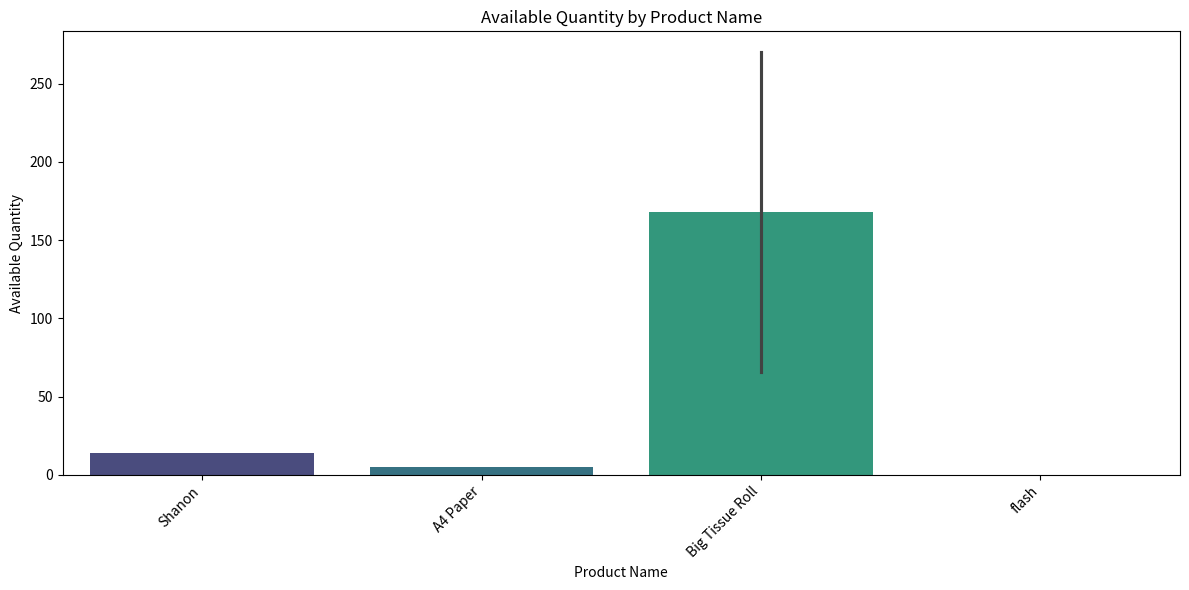
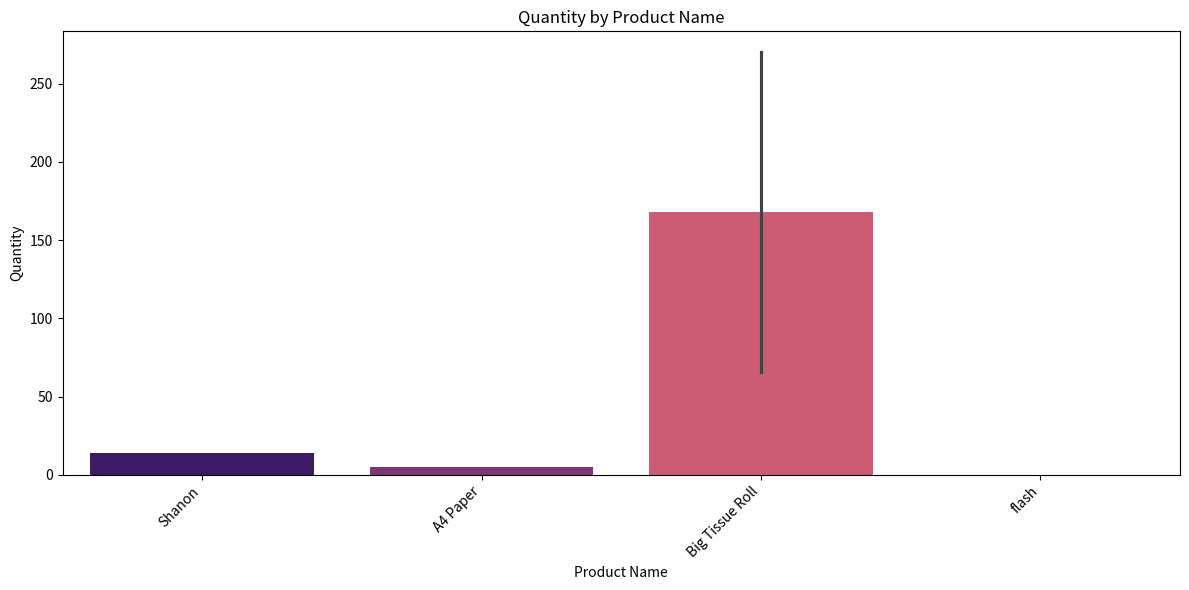
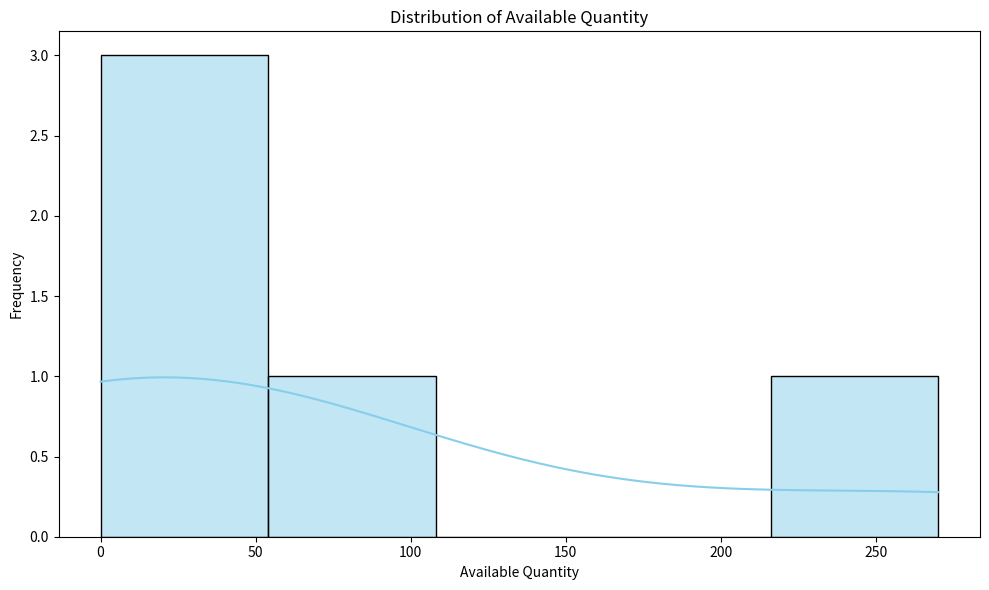
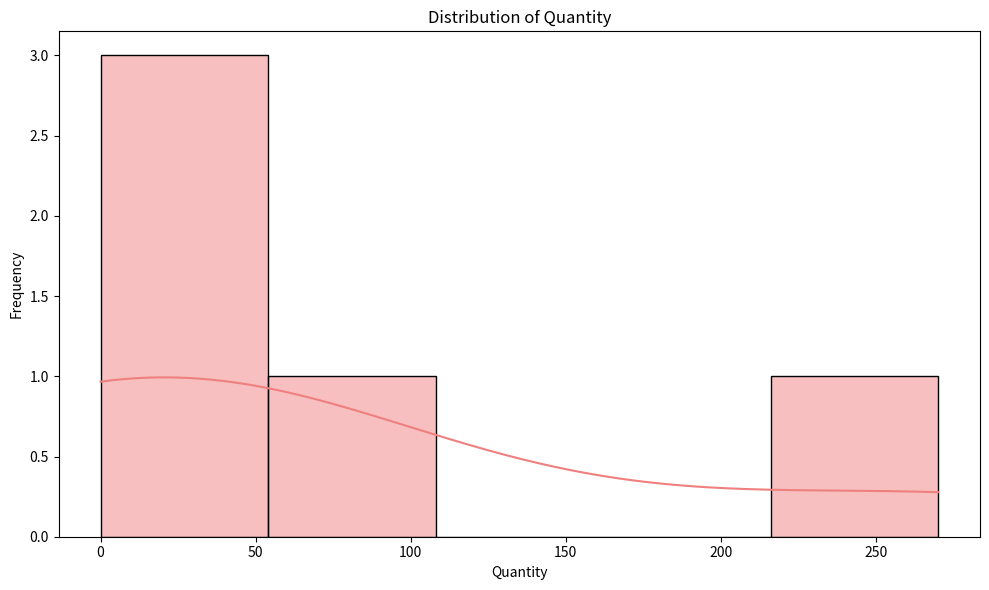
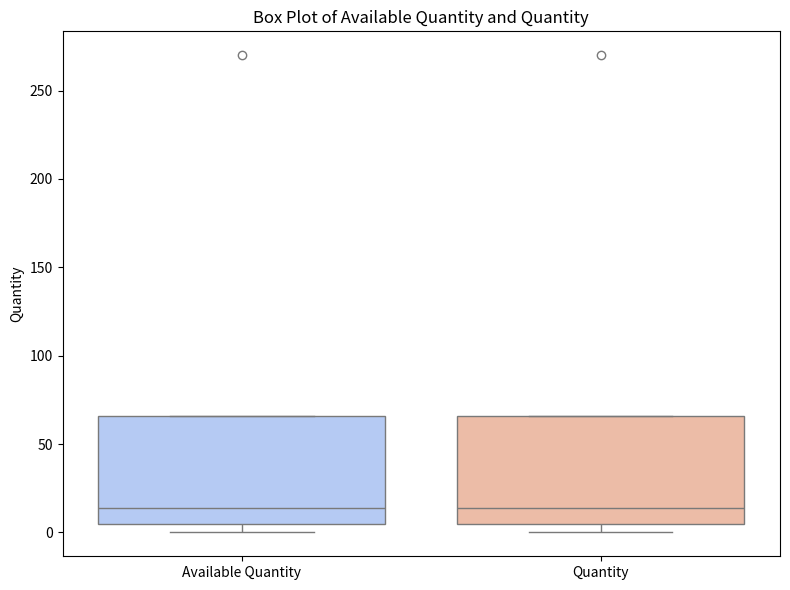

Generate these figures, in order, with matplotlib:
import pandas as pd
import matplotlib.pyplot as plt
import seaborn as sns
import io

# Recreate the DataFrame from the provided data
data = {
    'Product/Internal Reference': ['FAC-00025', 'CONS0009-A', 'CONS0007-A', 'CONS-489', 'CONS0007-A'],
    'Product/Name': ['Shanon', 'A4 Paper', 'Big Tissue Roll', 'flash', 'Big Tissue Roll'],
    'Product/Barcode': [None, None, None, None, None],
    'Financial Category': ['All / ASTS / Furniture', 'All / Consumables / Cons - Operations', 'All / Consumables / Cons - Cleaning', 'All / Consumables / Cons - Cleaning', 'All / Consumables / Cons - Cleaning'],
    'Available Quantity': [14.0, 5.0, 66.0, 0.0, 270.0],
    'Quantity': [14.0, 5.0, 66.0, 0.0, 270.0],
    'Lot/Serial Number': ['FAC-0002514229042025P1009911111', 'CONS0009-A37318122024P23105611111', 'CONS0007-A1011072025P56885', 'CONS-489V069330092027P63219', 'CONS0007-A1021072025P63225'],
    'Location': ['KAT/Stock', 'KAT/Stock', 'KAT/Stock', 'KAT/Stock', 'KAT/Stock'],
    'Lot/Serial Number/Production Date': ['2024-10-31 16:00:00', '2024-11-25 20:12:36', '2025-01-12 13:00:00', '2024-09-30 14:00:00', '2025-01-22 13:00:00'],
    'Lot/Serial Number/Expiration Date': ['2025-04-29 16:00:00', '2027-01-12 00:00:00', '2028-07-11 14:00:00', '2027-09-30 14:00:00', '2026-07-21 14:00:00'],
    'Lot/Serial Number/Removal Date': ['2025-04-29 16:00:00', '2026-07-16 01:00:00', '2028-07-11 14:00:00', '2024-09-30 14:00:00', '2026-07-21 14:00:00'],
    'Lot/Serial Number/Alert Date': ['2025-04-29 16:00:00', '2026-07-16 01:00:00', '2028-07-11 14:00:00', '2024-09-30 14:00:00', '2026-07-21 14:00:00'],
    'Product/Breadfast Barcode': [None, None, None, None, None],
    'Unnamed: 13': [None, None, None, None, None]
}
df = pd.DataFrame(data)

# Convert date columns to datetime objects
date_cols = ['Lot/Serial Number/Production Date', 'Lot/Serial Number/Expiration Date', 'Lot/Serial Number/Removal Date', 'Lot/Serial Number/Alert Date']
for col in date_cols:
    df[col] = pd.to_datetime(df[col])

# Drop specified columns as per the log
df = df.drop(columns=['Product/Barcode', 'Product/Breadfast Barcode', 'Unnamed: 13'])

# --- Visualization 1: Available Quantity by Product Name ---
plt.figure(figsize=(12, 6))
sns.barplot(x='Product/Name', y='Available Quantity', data=df, palette='viridis')
plt.title('Available Quantity by Product Name')
plt.ylabel('Available Quantity')
plt.xlabel('Product Name')
plt.xticks(rotation=45, ha='right')
plt.tight_layout()
plt.savefig('available_quantity_by_product.png')
plt.close()

# --- Visualization 2: Quantity by Product Name ---
# This visualization will be very similar to the first one due to perfect correlation
plt.figure(figsize=(12, 6))
sns.barplot(x='Product/Name', y='Quantity', data=df, palette='magma')
plt.title('Quantity by Product Name')
plt.ylabel('Quantity')
plt.xlabel('Product Name')
plt.xticks(rotation=45, ha='right')
plt.tight_layout()
plt.savefig('quantity_by_product.png')
plt.close()

# --- Visualization 3: Distribution of Available Quantity ---
plt.figure(figsize=(10, 6))
sns.histplot(df['Available Quantity'], kde=True, bins=5, color='skyblue')
plt.title('Distribution of Available Quantity')
plt.xlabel('Available Quantity')
plt.ylabel('Frequency')
plt.tight_layout()
plt.savefig('available_quantity_distribution.png')
plt.close()

# --- Visualization 4: Distribution of Quantity ---
# Similar to the above due to perfect correlation
plt.figure(figsize=(10, 6))
sns.histplot(df['Quantity'], kde=True, bins=5, color='lightcoral')
plt.title('Distribution of Quantity')
plt.xlabel('Quantity')
plt.ylabel('Frequency')
plt.tight_layout()
plt.savefig('quantity_distribution.png')
plt.close()

# --- Visualization 5: Box plot for Available Quantity and Quantity ---
# To show the range and outliers more clearly
plt.figure(figsize=(8, 6))
sns.boxplot(data=df[['Available Quantity', 'Quantity']], palette='coolwarm')
plt.title('Box Plot of Available Quantity and Quantity')
plt.ylabel('Quantity')
plt.tight_layout()
plt.savefig('quantity_boxplot.png')
plt.close()

print("Visualizations generated and saved.")
